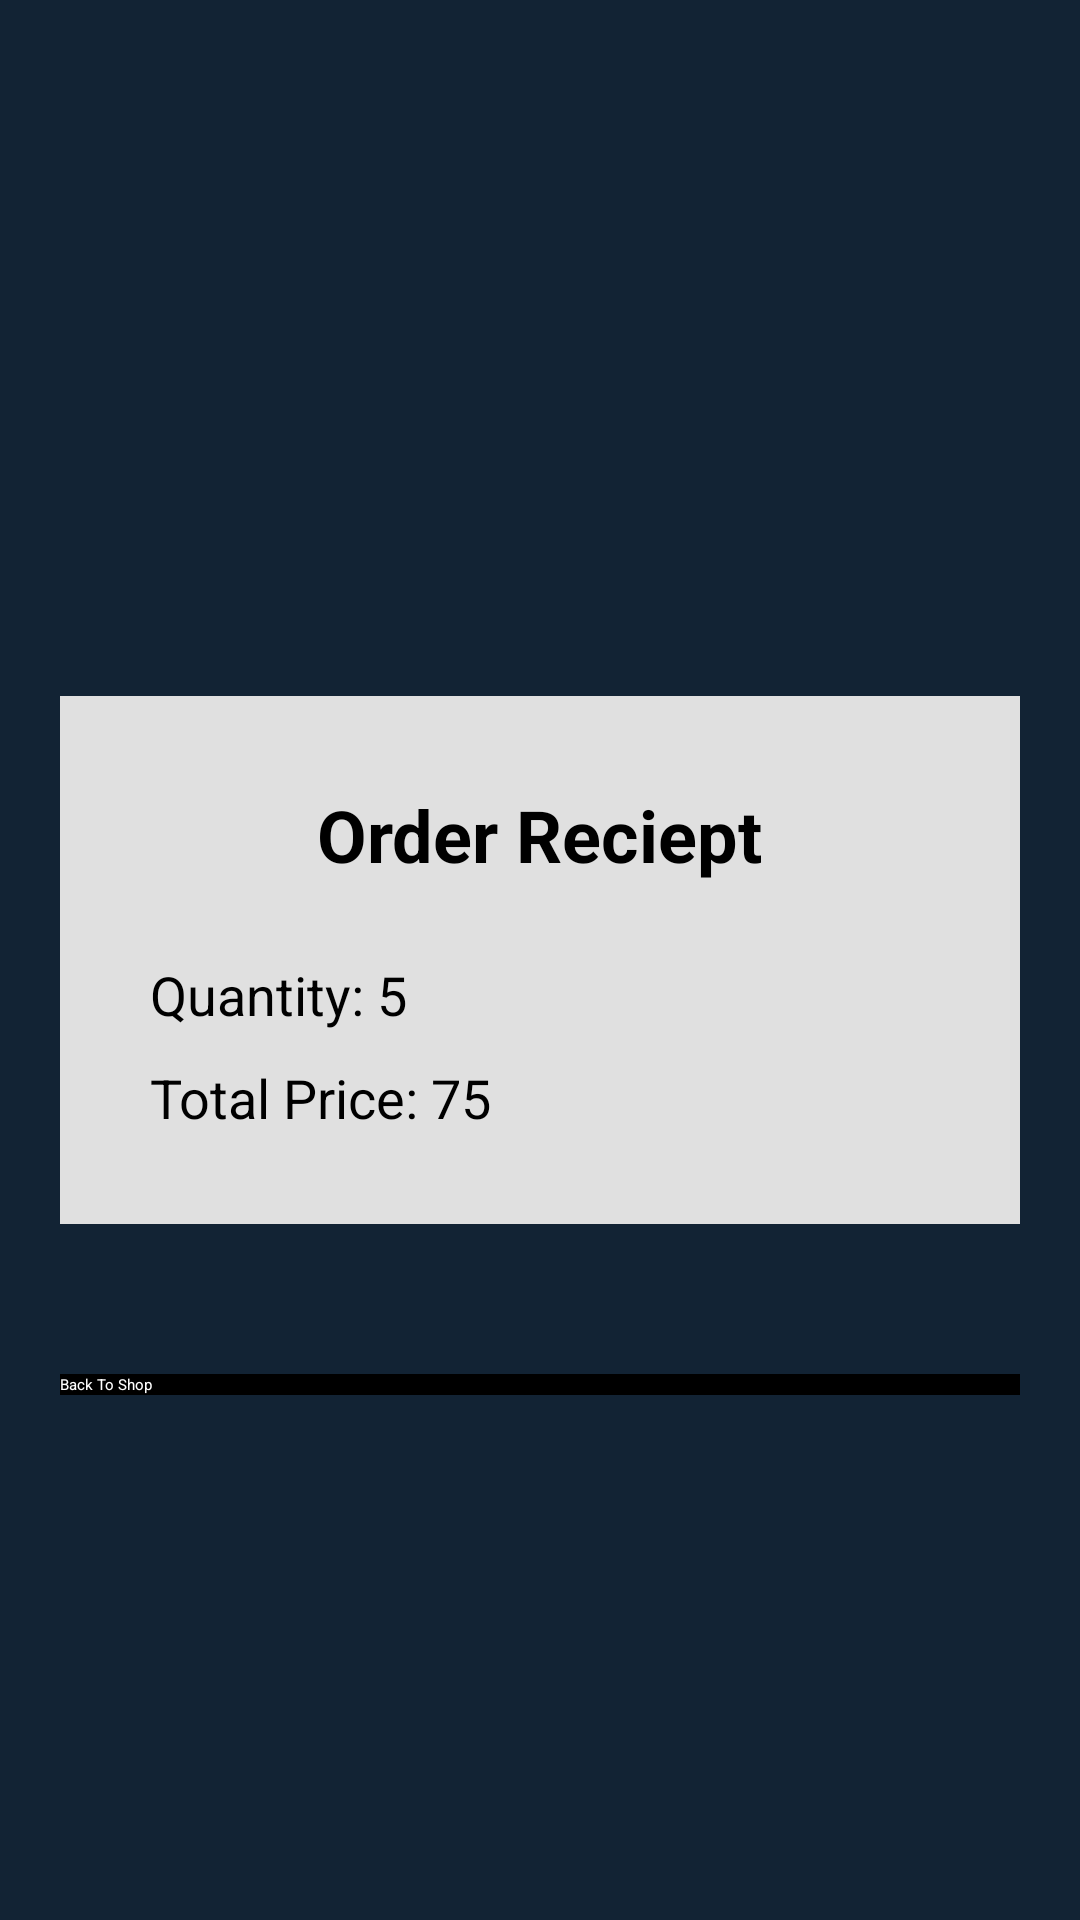

This screen was rendered from an Android layout file. Write that file and the resources it references.
<!-- AndroidManifest.xml: application theme Theme.Assignment23 -->
<!-- res/layout/activity_main6.xml -->
<?xml version="1.0" encoding="utf-8"?>
<RelativeLayout xmlns:android="http://schemas.android.com/apk/res/android"
    xmlns:app="http://schemas.android.com/apk/res/android"
    android:layout_width="match_parent"
    android:layout_height="match_parent"
    android:background="#122334"
    android:padding="20dp">

    <LinearLayout
        android:id="@+id/ll_receipt_card"
        android:layout_width="match_parent"
        android:layout_height="wrap_content"
        android:layout_centerInParent="true"
        android:background="#E0E0E0"
        android:orientation="vertical"
        android:padding="30dp"
        android:gravity="center">

        <TextView
            android:layout_width="wrap_content"
            android:layout_height="wrap_content"
            android:text="Order Reciept"
            android:textColor="#000000"
            android:textSize="24sp"
            android:textStyle="bold"
            android:layout_marginBottom="25dp" />

        <TextView
            android:id="@+id/tv_receipt_quantity"
            android:layout_width="wrap_content"
            android:layout_height="wrap_content"
            android:text="Quantity: 5"
            android:textColor="#000000"
            android:textSize="18sp"
            android:layout_marginBottom="10dp"
            android:layout_gravity="start" />

        <TextView
            android:id="@+id/tv_receipt_total"
            android:layout_width="wrap_content"
            android:layout_height="wrap_content"
            android:text="Total Price: 75"
            android:textColor="#000000"
            android:textSize="18sp"
            android:layout_gravity="start" />

    </LinearLayout>

    <Button
        android:id="@+id/btn_back_shop"
        android:layout_width="match_parent"
        android:layout_height="wrap_content"
        android:layout_below="@id/ll_receipt_card"
        android:layout_marginTop="50dp"
        android:text="Back To Shop"
        android:textColor="#FFFFFF"
        android:textAllCaps="false"
        android:background="@color/black" />

</RelativeLayout>
<!-- resources referenced by this layout -->
<resources>

  <!-- not gathered from this repository: default colours our renderer supplied (Android Studio template values) -->
  <color name="black">#FF000000</color>
</resources>
